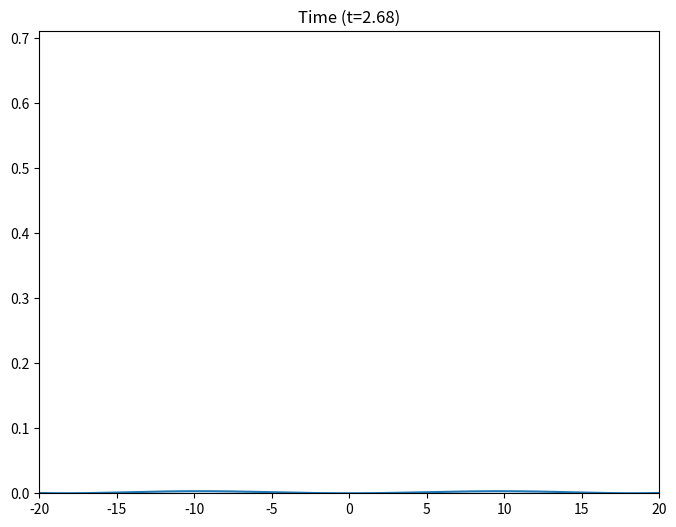

The script that saved this image: (Note: this script raises an exception after producing the figure.)
import numpy as np
import matplotlib.pyplot as plt
from matplotlib.animation import FuncAnimation

# Set up the figure and axis
fig, ax = plt.subplots(figsize=(8, 6))
ax.set_xlim(-20, 20)  # Adjust the x-axis limits to the desired window

x_min = -300.0  # Minimum position
x_max = 300.0  # Maximum position
num_points = 10000  # Number of points in the grid
x = np.linspace(x_min, x_max, num_points)

dt = 0.01  # Time step size
dx = (x_max - x_min) / num_points
num_steps_time = 1000

k_values = np.fft.fftshift(np.fft.fftfreq(len(x), d=dx))

dk = 2 * np.pi / (x_max - x_min)


def fourier_transform(psi, dx):
    ft = np.fft.fftshift(np.fft.fft(psi)) * dx
    return ft


def inverse_fourier_transform(ft, dk):
    psi = np.fft.ifft(np.fft.ifftshift(ft)) * dk
    return psi


def L2_norm(psi, dx):
    norm = np.sqrt(np.trapz(np.abs(psi) ** 2, dx=dx))
    return norm


def box(x, L, center):
    ans = np.zeros(len(x))
    dx = x[1] - x[0]
    start_ind = int(((center - L / 2.0) - x[0]) / dx)
    end_ind = int(((center + L / 2.0) - x[0]) / dx)
    ans[start_ind: end_ind + 1] = 1.0 / np.sqrt(L)
    return ans

def simple_quadratic(x,c,L):
    y = np.where(np.logical_and(x >= -L, x <= L), (3/4) * (1 - (x-c)**2), 0)
    return y

def simple_line(x,L):
    n = (L^3)/3
    y = (1/n)*np.where(np.logical_and(x >= -L/2, x <= L/2), (x + L/2), 0)
    return y

def other_line(x,L):
    n = (L^2)/2
    y = (1/n)*np.where(np.logical_and(x >= -L/2, x <= L/2), np.sqrt(np.maximum(x + L/2, 0)), 0)
    return y

def sinebump(x,L,n):
    if n % 2 == 0:
        y = np.where(np.logical_and(x >= -L*np.pi/2, x <= L*np.pi/2), np.sin(n*x/L), 0)
    else:
        y = np.where(np.logical_and(x >= -L*np.pi/2, x <= L*np.pi/2), np.cos(n*x/L), 0)
    return y



def solve_schrodinger_eq(psi_initial, x, t_values, dt):
    psi = np.copy(psi_initial)
    psi_transformed = fourier_transform(psi, dx)

    psi_evolution = []  # Copy the initial wave function

    for t in t_values:
        # Fourier domain evolution (kinetic term)
        psi_transformed *= np.exp(-1j * k_values ** 2 * t / 2)

        # Inverse Fourier transform
        psi = inverse_fourier_transform(psi_transformed, dk)

        # Normalize the wave function
        psi /= L2_norm(psi, dx)

        # Append the current wave function to the list
        psi_evolution.append(psi.copy())  # Copy the current wave function

        # Fourier transform
        psi_transformed = fourier_transform(psi, dx)

    return np.array(psi_evolution)


psi = sinebump(x,1,4)


t_values = np.linspace(0, num_steps_time * dt, num_steps_time)
psi_history = solve_schrodinger_eq(np.copy(psi), x, t_values, dt)


y_max = np.max(np.abs(psi_history) ** 2)
line, = ax.plot(x, np.abs(psi_history[0]) ** 2)
ax.set_ylim(0, y_max) 

# Function to update the plot for each animation frame
def update(frame):
    line.set_data(x, np.abs(psi_history[frame]) ** 2)
    ax.set_title('Time (t={:.2f})'.format(t_values[frame]))

    return line,


# Create the animation with a specific frame rate
frame_rate = 30  # Frame rate in frames per second
animation = FuncAnimation(fig, update, frames=num_steps_time, interval=1000/frame_rate, blit=True)

# Save the animation as an MP4 file using ffmpeg
animation.save('box.mp4', writer='ffmpeg', dpi=100)


# Display the animation
plt.show()
